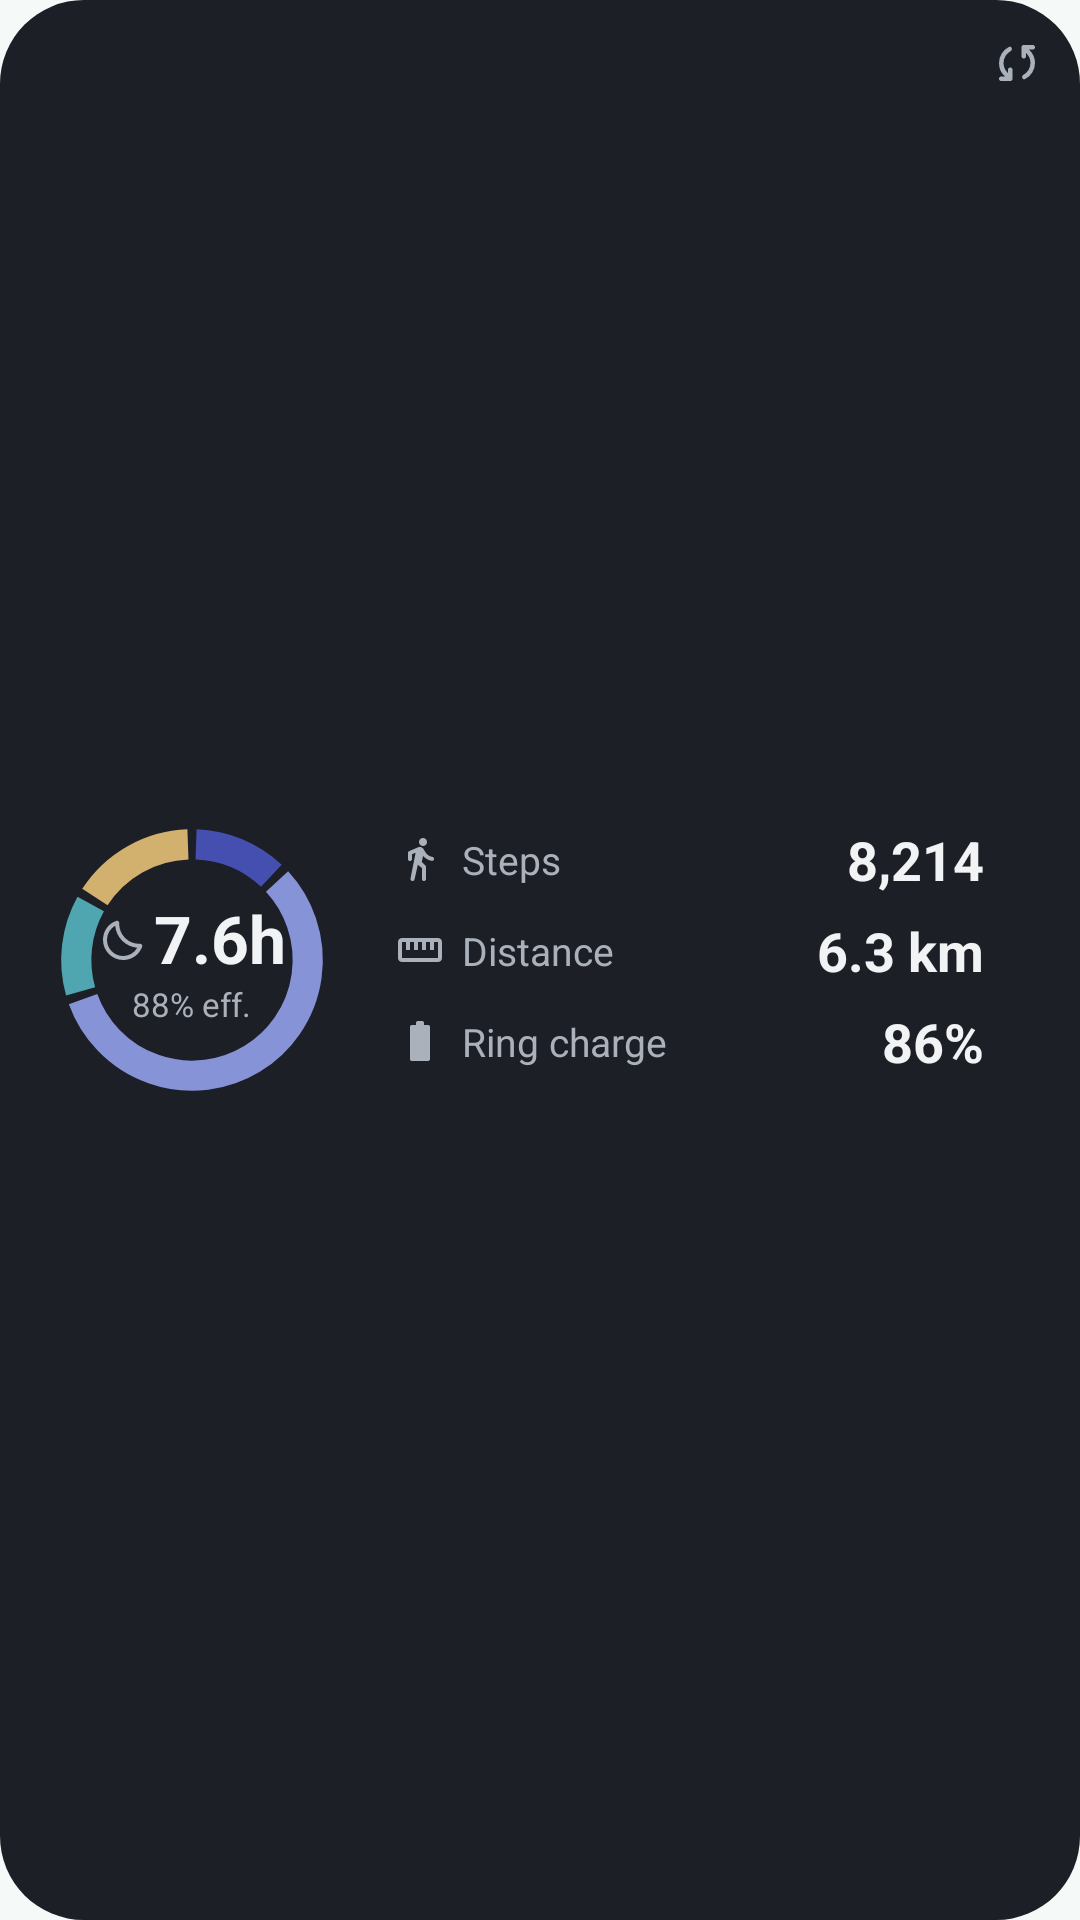

This screen was rendered from an Android layout file. Write that file and the resources it references.
<!-- AndroidManifest.xml: application theme Theme.OpenOura -->
<!-- res/layout/preview_ring.xml -->
<?xml version="1.0" encoding="utf-8"?>
<FrameLayout xmlns:android="http://schemas.android.com/apk/res/android"
    xmlns:tools="http://schemas.android.com/tools"
    android:layout_width="match_parent"
    android:layout_height="match_parent"
    android:background="@drawable/widget_bg"
    tools:ignore="HardcodedText,UseAppTint">
    <LinearLayout
        android:layout_width="match_parent"
        android:layout_height="match_parent"
        android:orientation="horizontal"
        android:baselineAligned="false"
        android:gravity="center_vertical"
        android:padding="12dp">
        <FrameLayout android:layout_width="104dp" android:layout_height="104dp">
            <ImageView android:layout_width="match_parent" android:layout_height="match_parent"
                android:src="@drawable/widget_preview_ring" android:importantForAccessibility="no" />
            <LinearLayout android:layout_width="wrap_content" android:layout_height="wrap_content"
                android:layout_gravity="center" android:orientation="vertical" android:gravity="center_horizontal">
                <LinearLayout android:layout_width="wrap_content" android:layout_height="wrap_content"
                    android:orientation="horizontal" android:gravity="center_vertical">
                    <ImageView android:layout_width="16dp" android:layout_height="16dp" android:src="@drawable/ic_sym_bedtime" android:tint="@color/widget_text_muted" android:importantForAccessibility="no" android:layout_marginEnd="3dp" />
                    <TextView android:layout_width="wrap_content" android:layout_height="wrap_content" android:text="7.6h" android:textColor="@color/widget_text" android:textSize="22sp" android:textStyle="bold" />
                </LinearLayout>
                <TextView android:layout_width="wrap_content" android:layout_height="wrap_content" android:text="88% eff." android:textColor="@color/widget_text_muted" android:textSize="11sp" />
            </LinearLayout>
        </FrameLayout>
        <LinearLayout android:layout_width="0dp" android:layout_height="wrap_content"
            android:layout_weight="1" android:layout_marginStart="16dp" android:layout_marginEnd="20dp"
            android:orientation="vertical">
            <LinearLayout android:layout_width="match_parent" android:layout_height="wrap_content"
                android:orientation="horizontal" android:gravity="center_vertical" android:layout_marginBottom="6dp">
                <ImageView android:layout_width="16dp" android:layout_height="16dp" android:src="@drawable/ic_sym_directions_walk" android:tint="@color/widget_text_muted" android:importantForAccessibility="no" />
                <TextView android:layout_width="0dp" android:layout_height="wrap_content" android:layout_weight="1"
                    android:layout_marginStart="6dp" android:text="Steps" android:textColor="@color/widget_text_muted" android:textSize="13sp" />
                <TextView android:layout_width="wrap_content" android:layout_height="wrap_content" android:text="8,214" android:textColor="@color/widget_text" android:textSize="18sp" android:textStyle="bold" />
            </LinearLayout>
            <LinearLayout android:layout_width="match_parent" android:layout_height="wrap_content"
                android:orientation="horizontal" android:gravity="center_vertical" android:layout_marginBottom="6dp">
                <ImageView android:layout_width="16dp" android:layout_height="16dp" android:src="@drawable/ic_sym_straighten" android:tint="@color/widget_text_muted" android:importantForAccessibility="no" />
                <TextView android:layout_width="0dp" android:layout_height="wrap_content" android:layout_weight="1"
                    android:layout_marginStart="6dp" android:text="Distance" android:textColor="@color/widget_text_muted" android:textSize="13sp" />
                <TextView android:layout_width="wrap_content" android:layout_height="wrap_content" android:text="6.3 km" android:textColor="@color/widget_text" android:textSize="18sp" android:textStyle="bold" />
            </LinearLayout>
            <LinearLayout android:layout_width="match_parent" android:layout_height="wrap_content"
                android:orientation="horizontal" android:gravity="center_vertical" android:layout_marginBottom="6dp">
                <ImageView android:layout_width="16dp" android:layout_height="16dp" android:src="@drawable/ic_sym_battery_full" android:tint="@color/widget_text_muted" android:importantForAccessibility="no" />
                <TextView android:layout_width="0dp" android:layout_height="wrap_content" android:layout_weight="1"
                    android:layout_marginStart="6dp" android:text="Ring charge" android:textColor="@color/widget_text_muted" android:textSize="13sp" />
                <TextView android:layout_width="wrap_content" android:layout_height="wrap_content" android:text="86%" android:textColor="@color/widget_text" android:textSize="18sp" android:textStyle="bold" />
            </LinearLayout>
        </LinearLayout>
    </LinearLayout>
    <ImageView android:layout_width="18dp" android:layout_height="18dp" android:src="@drawable/ic_sym_sync" android:tint="@color/widget_text_muted" android:importantForAccessibility="no" android:layout_gravity="top|end" android:layout_margin="12dp" />
</FrameLayout>
<!-- resources referenced by this layout -->
<resources>
  <color name="widget_text">#F1F3F5</color>
  <color name="widget_text_muted">#AAB1BB</color>
  <!-- drawable ic_sym_battery_full (drawable) -->
  <vector xmlns:android="http://schemas.android.com/apk/res/android"
      android:width="24dp"
      android:height="24dp"
      android:viewportWidth="960"
      android:viewportHeight="960"
      android:tint="?android:attr/colorControlNormal">
    <path
        android:fillColor="@android:color/white"
        android:pathData="M320,880Q303,880 291.5,868.5Q280,857 280,840L280,200Q280,183 291.5,171.5Q303,160 320,160L400,160L400,120Q400,103 411.5,91.5Q423,80 440,80L520,80Q537,80 548.5,91.5Q560,103 560,120L560,160L640,160Q657,160 668.5,171.5Q680,183 680,200L680,840Q680,857 668.5,868.5Q657,880 640,880L320,880Z"/>
  </vector>
  <!-- drawable ic_sym_bedtime (drawable) -->
  <vector xmlns:android="http://schemas.android.com/apk/res/android"
      android:width="24dp"
      android:height="24dp"
      android:viewportWidth="960"
      android:viewportHeight="960"
      android:tint="?android:attr/colorControlNormal">
    <path
        android:fillColor="@android:color/white"
        android:pathData="M524,920Q440,920 366.5,888Q293,856 238.5,801.5Q184,747 152,673.5Q120,600 120,516Q120,388 192,284Q264,180 385,138Q407,130 426,143.5Q445,157 444,180Q441,265 471,342Q501,419 561,479Q621,539 698,569Q775,599 860,596Q886,595 898.5,613.5Q911,632 903,655Q859,775 755.5,847.5Q652,920 524,920ZM524,840Q612,840 687,796Q762,752 805,675Q719,667 642,631.5Q565,596 504,535Q443,474 407,397Q371,320 364,234Q287,277 243.5,352.5Q200,428 200,516Q200,651 294.5,745.5Q389,840 524,840ZM504,535Q504,535 504,535Q504,535 504,535Q504,535 504,535Q504,535 504,535Q504,535 504,535Q504,535 504,535Q504,535 504,535Q504,535 504,535Q504,535 504,535Q504,535 504,535Z"/>
  </vector>
  <!-- drawable ic_sym_straighten (drawable) -->
  <vector xmlns:android="http://schemas.android.com/apk/res/android"
      android:width="24dp"
      android:height="24dp"
      android:viewportWidth="24"
      android:viewportHeight="24"
      android:tint="?android:attr/colorControlNormal">
    <path
        android:fillColor="@android:color/white"
        android:pathData="M21,6H3C1.9,6 1,6.9 1,8v8c0,1.1 0.9,2 2,2h18c1.1,0 2,-0.9 2,-2V8C23,6.9 22.1,6 21,6zM21,16H3V8h2v4h2V8h2v4h2V8h2v4h2V8h2v4h2V8h2V16z"/>
  </vector>
  <!-- drawable widget_bg (drawable) -->
  <?xml version="1.0" encoding="utf-8"?>
  <shape xmlns:android="http://schemas.android.com/apk/res/android" android:shape="rectangle">
      <solid android:color="@color/widget_surface" />
      <corners android:radius="24dp" />
  </shape>
  <!-- drawable widget_preview_ring (drawable) -->
  <?xml version="1.0" encoding="utf-8"?>
  <vector xmlns:android="http://schemas.android.com/apk/res/android"
      android:width="124dp" android:height="124dp"
      android:viewportWidth="124" android:viewportHeight="124">
      <path android:pathData="M63.61,16.03A46,46 0 0 1 93.54,28.51" android:strokeColor="#454FB0" android:strokeWidth="12" />
      <path android:pathData="M95.80,30.79A46,46 0 1 1 18.71,77.55" android:strokeColor="#8693D6" android:strokeWidth="12" />
      <path android:pathData="M17.73,74.49A46,46 0 0 1 21.75,39.73" android:strokeColor="#4FA6B0" android:strokeWidth="12" />
      <path android:pathData="M23.40,36.97A46,46 0 0 1 60.39,16.03" android:strokeColor="#D2B06E" android:strokeWidth="12" />
  </vector>
  <style name="Theme.OpenOura" parent="android:Theme.Material.Light.NoActionBar">
          <item name="android:windowBackground">@color/brand_surface</item>
      </style>
  <color name="widget_surface">#1C1F26</color>
  <color name="brand_surface">#F5FAF8</color>
</resources>
